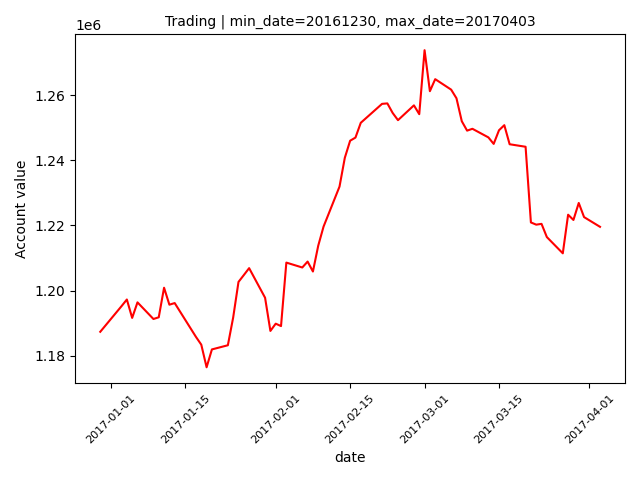

Data behind this chart, as committed beside it:
datadate, account_values
20170103, 1195259
20170104, 1197297
20170105, 1191655
20170106, 1196423
20170109, 1191319
20170110, 1191840
20170111, 1200909
20170112, 1195708
20170113, 1196204
20170117, 1185828
20170118, 1183450
20170119, 1176511
20170120, 1181988
20170123, 1183265
20170124, 1191781
20170125, 1202691
20170126, 1204788
20170127, 1206916
20170130, 1197841
20170131, 1187659
20170201, 1189881
20170202, 1189149
20170203, 1208616
20170206, 1207116
20170207, 1208929
20170208, 1205884
20170209, 1213812
20170210, 1219662
20170213, 1231925
20170214, 1240766
20170215, 1246005
20170216, 1246959
20170217, 1251495
20170221, 1257303
20170222, 1257446
20170223, 1254512
20170224, 1252305
20170227, 1256846
20170228, 1254138
20170301, 1273768
20170302, 1261191
20170303, 1264882
20170306, 1261667
20170307, 1259023
20170308, 1251981
20170309, 1249093
20170310, 1249659
20170313, 1247023
20170314, 1245024
20170315, 1249212
20170316, 1250768
20170317, 1244918
20170320, 1244146
20170321, 1220937
20170322, 1220253
20170323, 1220498
20170324, 1216449
20170327, 1211461
20170328, 1223305
20170329, 1221694
... 3 more rows
